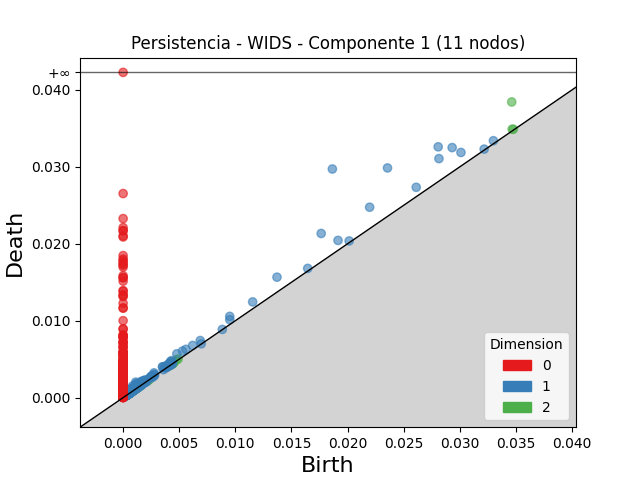

Data behind this chart, as committed beside it:
dimension, birth, death
2, 0.03463, 0.03843
2, 0.004304, 0.004592
2, 0.03467, 0.03489
2, 0.004261, 0.004478
2, 0.004774, 0.004939
2, 0.004106, 0.00427
2, 0.004318, 0.004481
2, 0.002209, 0.002334
2, 0.0005909, 0.0007125
2, 0.001384, 0.001501
2, 0.004901, 0.005013
2, 0.004371, 0.004481
2, 0.03478, 0.03489
2, 0.004588, 0.004694
2, 0.00411, 0.004208
2, 0.004544, 0.004631
2, 0.001243, 0.001323
2, 0.001584, 0.001662
2, 0.002099, 0.002172
2, 0.004358, 0.004429
2, 0.0006456, 0.0007128
2, 0.0009888, 0.001054
2, 0.0009789, 0.001043
2, 0.00172, 0.001784
2, 0.0006416, 0.0007029
2, 0.0006435, 0.000704
2, 0.001201, 0.001261
2, 0.000762, 0.000819
2, 0.0007323, 0.0007856
2, 0.0008442, 0.0008951
2, 0.001558, 0.001608
2, 0.004396, 0.004444
2, 0.0007652, 0.0008127
2, 0.001141, 0.001187
2, 0.0006648, 0.0007082
2, 0.0009242, 0.0009628
2, 0.001381, 0.001418
2, 0.001106, 0.001141
2, 0.0005783, 0.0006106
2, 0.001062, 0.001095
2, 0.00448, 0.004511
2, 0.001152, 0.001183
2, 0.0006826, 0.0007132
2, 0.001649, 0.001677
2, 0.0006865, 0.0007143
2, 0.001078, 0.001104
2, 0.002135, 0.002161
2, 0.0006101, 0.0006349
2, 0.00124, 0.001263
2, 0.001453, 0.001476
2, 0.001034, 0.001056
2, 0.001096, 0.001117
2, 0.0007216, 0.0007416
2, 0.0008469, 0.0008658
2, 0.0006292, 0.000647
2, 0.0004798, 0.0004974
2, 0.0005967, 0.0006138
2, 0.004307, 0.004322
2, 0.0005251, 0.0005405
2, 0.001065, 0.00108
... 2,987 more rows
